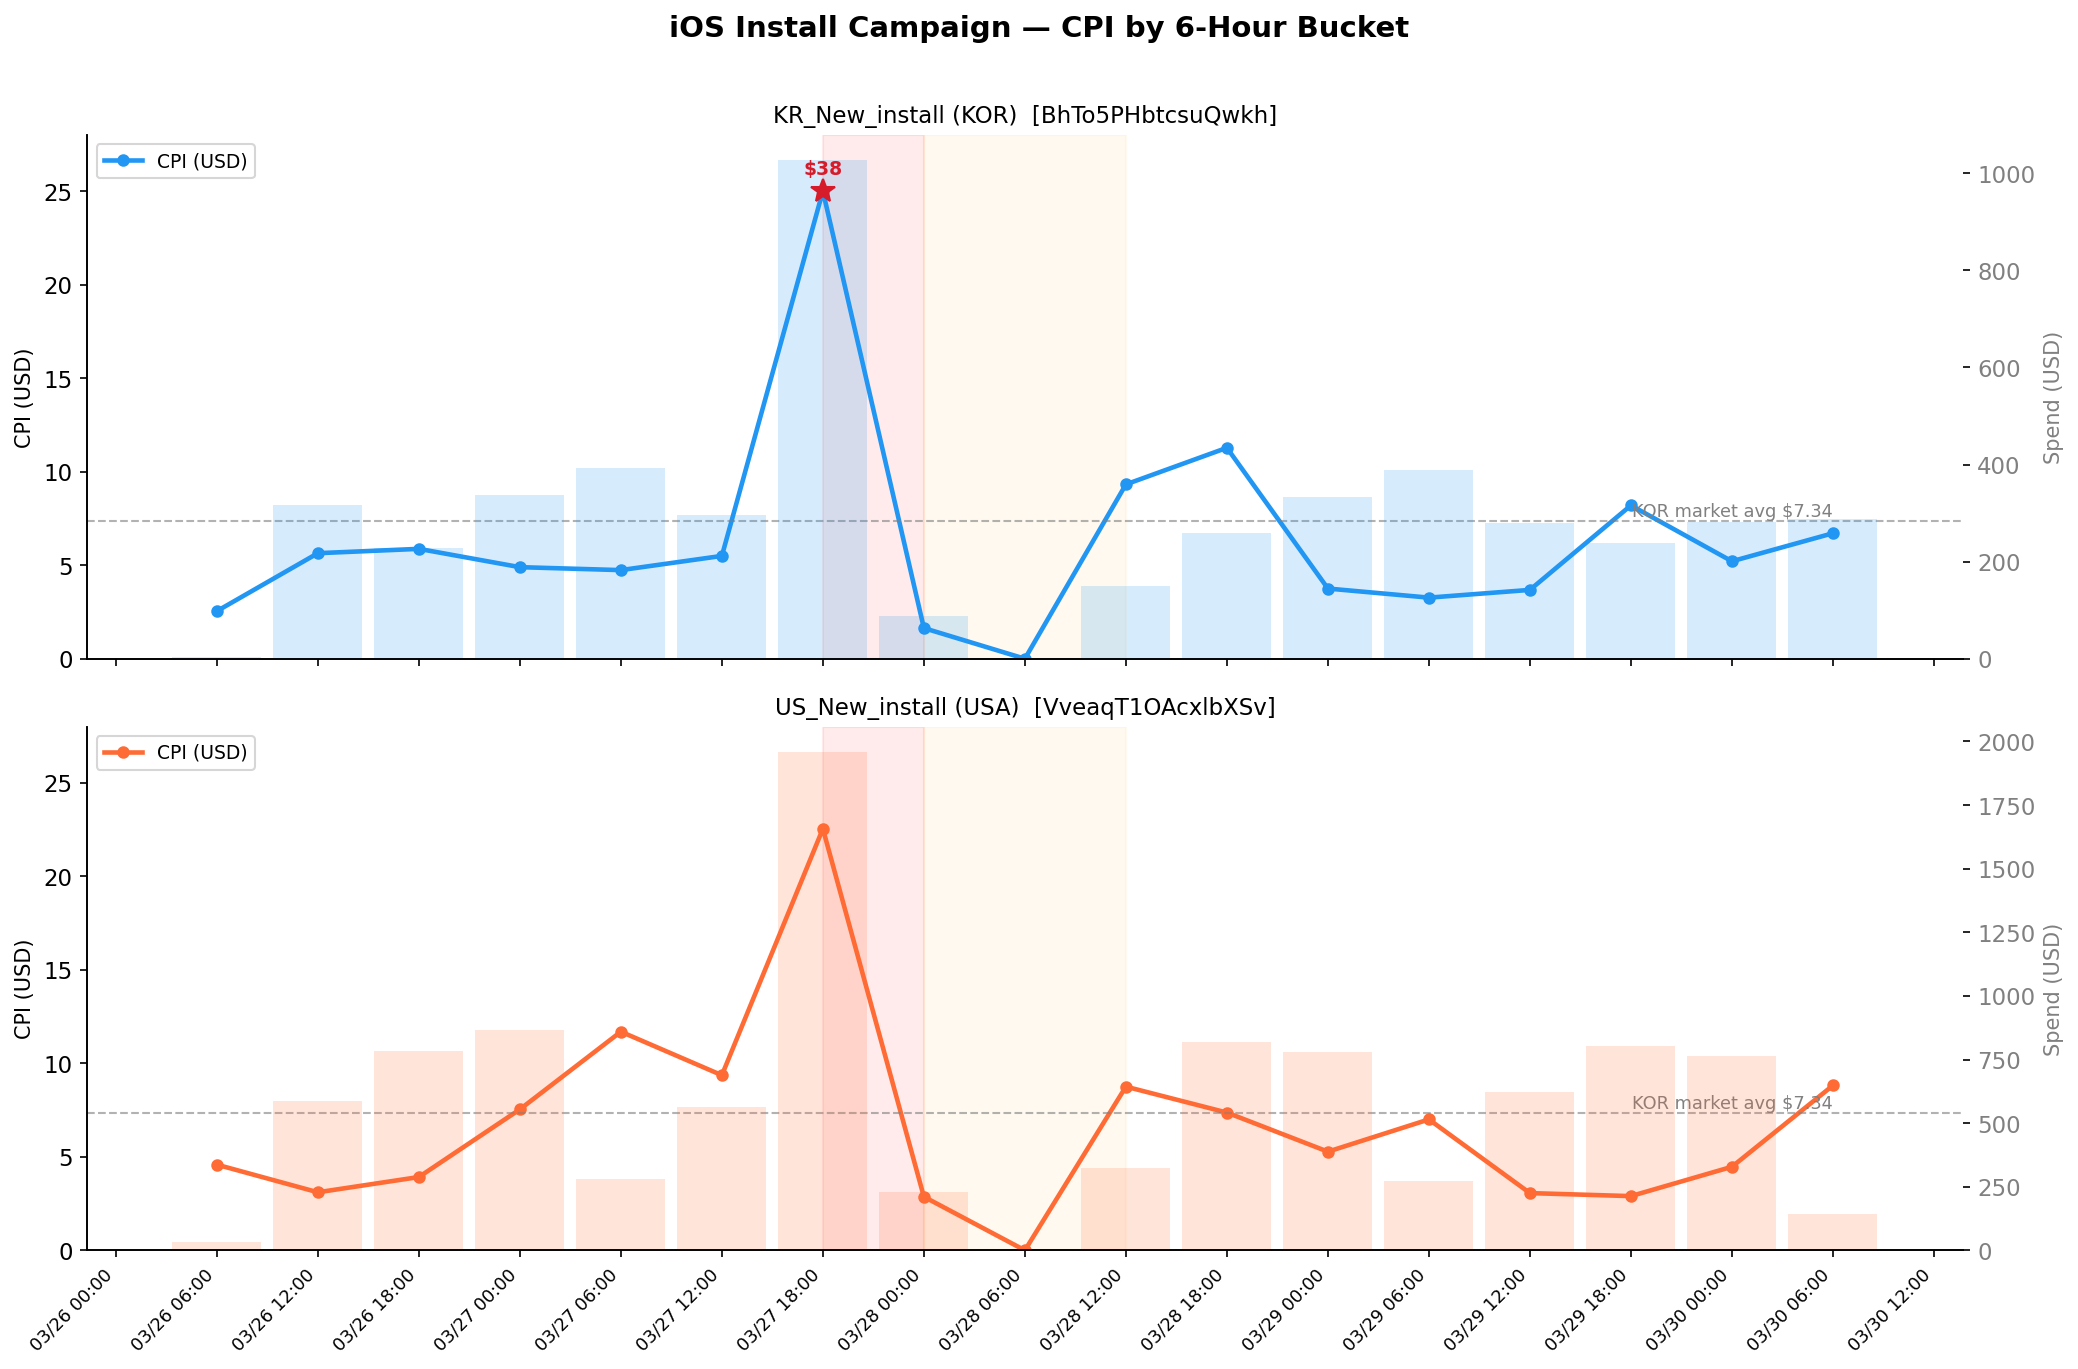

Source data for this figure (header and first rows):
campaign_id, date, hour_bucket, period_label, spend_usd, installs, cpi
BhTo5PHbtcsuQwkh, 2026-03-26, 6.0, 2026-03-26 06:00, 2.545, 1, 2.545
BhTo5PHbtcsuQwkh, 2026-03-26, 12.0, 2026-03-26 12:00, 316, 56, 5.642
BhTo5PHbtcsuQwkh, 2026-03-26, 18.0, 2026-03-26 18:00, 229.1, 39, 5.874
BhTo5PHbtcsuQwkh, 2026-03-27, 0.0, 2026-03-27 00:00, 337.8, 69, 4.896
BhTo5PHbtcsuQwkh, 2026-03-27, 6.0, 2026-03-27 06:00, 393.2, 83, 4.738
BhTo5PHbtcsuQwkh, 2026-03-27, 12.0, 2026-03-27 12:00, 296.8, 54, 5.497
BhTo5PHbtcsuQwkh, 2026-03-27, 18.0, 2026-03-27 18:00, 1027, 27, 38.05
BhTo5PHbtcsuQwkh, 2026-03-28, 0.0, 2026-03-28 00:00, 88.41, 54, 1.637
BhTo5PHbtcsuQwkh, 2026-03-28, 6.0, 2026-03-28 06:00, 0.0001623, 24, 0.000006764
BhTo5PHbtcsuQwkh, 2026-03-28, 12.0, 2026-03-28 12:00, 149.1, 16, 9.32
BhTo5PHbtcsuQwkh, 2026-03-28, 18.0, 2026-03-28 18:00, 259.3, 23, 11.28
BhTo5PHbtcsuQwkh, 2026-03-29, 0.0, 2026-03-29 00:00, 333.9, 89, 3.752
BhTo5PHbtcsuQwkh, 2026-03-29, 6.0, 2026-03-29 06:00, 388.7, 119, 3.267
BhTo5PHbtcsuQwkh, 2026-03-29, 12.0, 2026-03-29 12:00, 279.7, 76, 3.68
BhTo5PHbtcsuQwkh, 2026-03-29, 18.0, 2026-03-29 18:00, 237.7, 29, 8.197
BhTo5PHbtcsuQwkh, 2026-03-30, 0.0, 2026-03-30 00:00, 281.3, 54, 5.21
BhTo5PHbtcsuQwkh, 2026-03-30, 6.0, 2026-03-30 06:00, 288.5, 43, 6.708
VveaqT1OAcxlbXSv, 2026-03-26, 6.0, 2026-03-26 06:00, 32.06, 7, 4.58
VveaqT1OAcxlbXSv, 2026-03-26, 12.0, 2026-03-26 12:00, 586.4, 189, 3.102
VveaqT1OAcxlbXSv, 2026-03-26, 18.0, 2026-03-26 18:00, 783.5, 200, 3.918
VveaqT1OAcxlbXSv, 2026-03-27, 0.0, 2026-03-27 00:00, 866.7, 115, 7.536
VveaqT1OAcxlbXSv, 2026-03-27, 6.0, 2026-03-27 06:00, 280.5, 24, 11.69
VveaqT1OAcxlbXSv, 2026-03-27, 12.0, 2026-03-27 12:00, 561.6, 60, 9.361
VveaqT1OAcxlbXSv, 2026-03-27, 18.0, 2026-03-27 18:00, 1961, 87, 22.54
VveaqT1OAcxlbXSv, 2026-03-28, 0.0, 2026-03-28 00:00, 229.1, 80, 2.864
VveaqT1OAcxlbXSv, 2026-03-28, 6.0, 2026-03-28 06:00, 0, 8, 0
VveaqT1OAcxlbXSv, 2026-03-28, 12.0, 2026-03-28 12:00, 323.7, 37, 8.75
VveaqT1OAcxlbXSv, 2026-03-28, 18.0, 2026-03-28 18:00, 817.3, 111, 7.363
VveaqT1OAcxlbXSv, 2026-03-29, 0.0, 2026-03-29 00:00, 780.6, 148, 5.274
VveaqT1OAcxlbXSv, 2026-03-29, 6.0, 2026-03-29 06:00, 273, 39, 6.999
VveaqT1OAcxlbXSv, 2026-03-29, 12.0, 2026-03-29 12:00, 621, 203, 3.059
VveaqT1OAcxlbXSv, 2026-03-29, 18.0, 2026-03-29 18:00, 802.7, 277, 2.898
VveaqT1OAcxlbXSv, 2026-03-30, 0.0, 2026-03-30 00:00, 763.5, 171, 4.465
VveaqT1OAcxlbXSv, 2026-03-30, 6.0, 2026-03-30 06:00, 141, 16, 8.814
